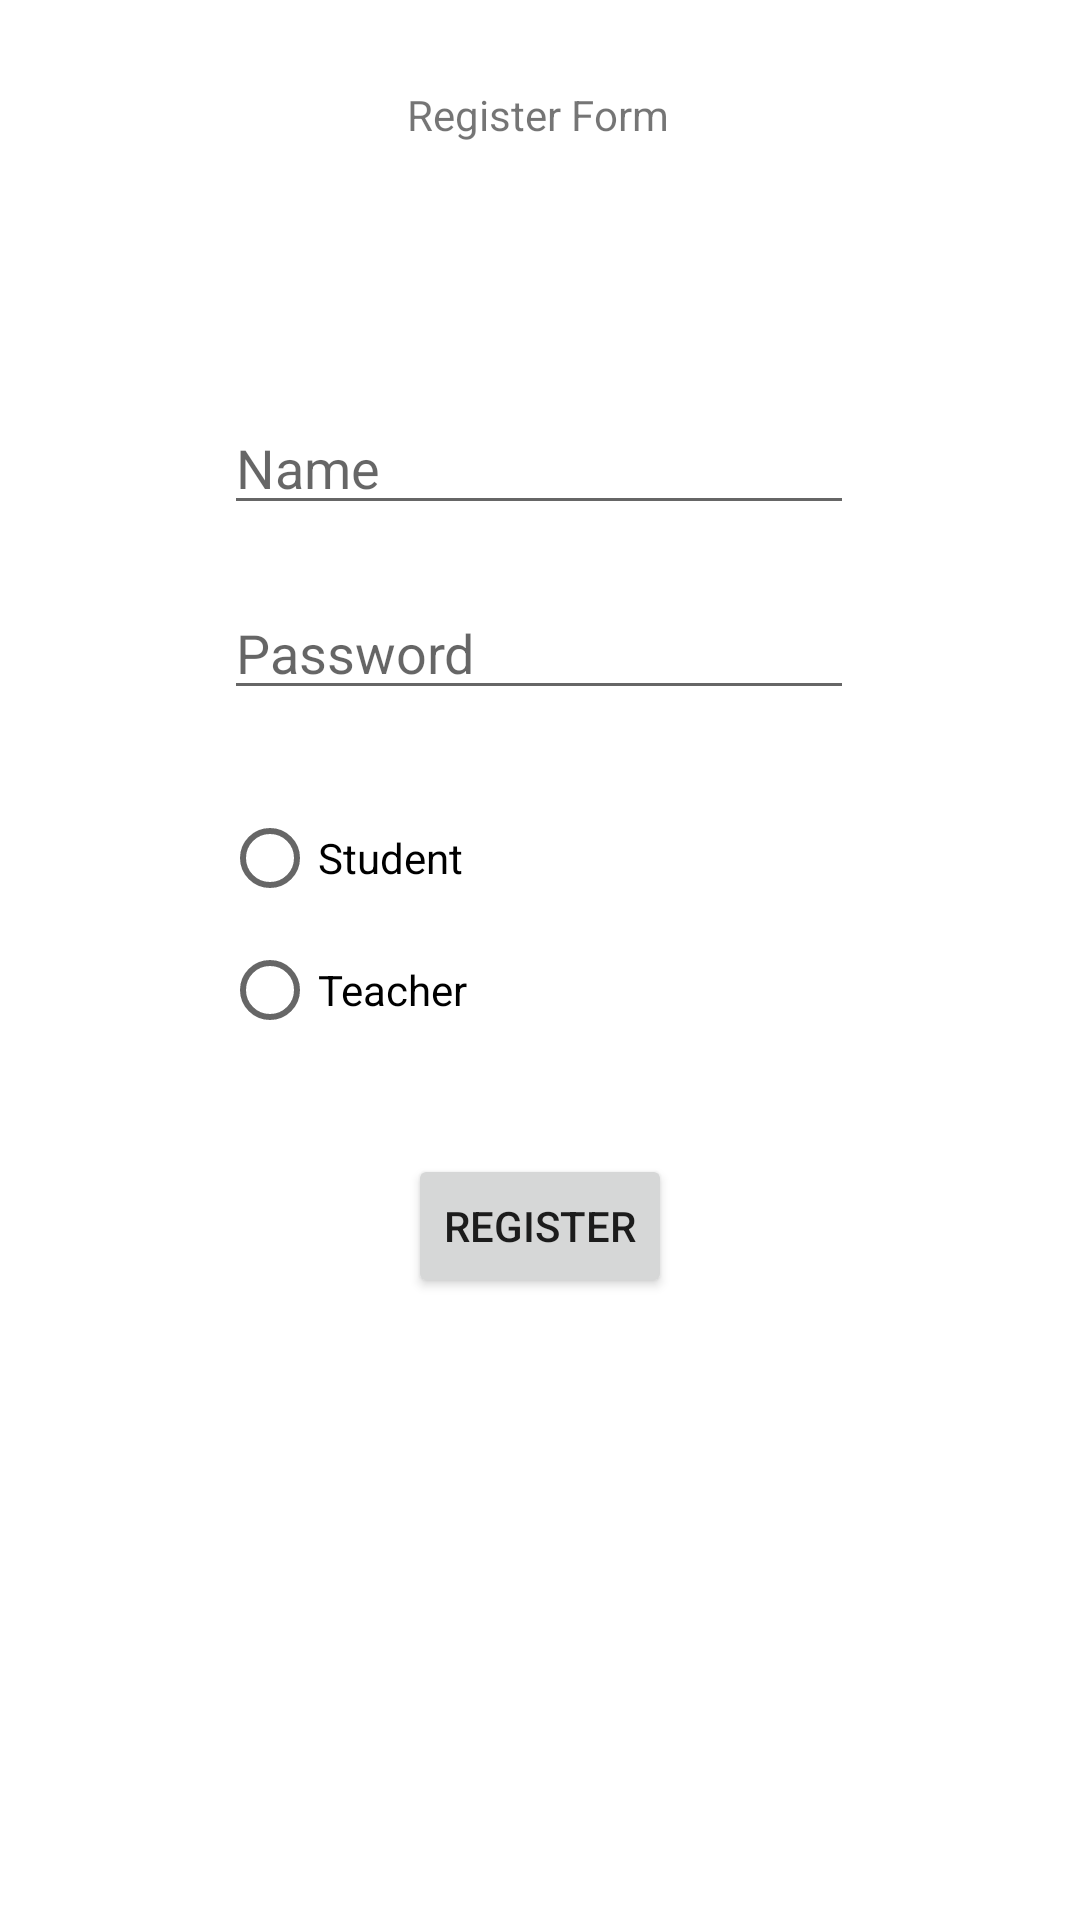

Android layout source for this screen:
<!-- AndroidManifest.xml: application theme Theme.CourseWebClone -->
<!-- res/layout/activity_register.xml -->
<?xml version="1.0" encoding="utf-8"?>
<androidx.constraintlayout.widget.ConstraintLayout xmlns:android="http://schemas.android.com/apk/res/android"
    xmlns:app="http://schemas.android.com/apk/res-auto"
    xmlns:tools="http://schemas.android.com/tools"
    android:layout_width="match_parent"
    android:layout_height="match_parent"
    tools:context=".UI.RegisterActivity">

    <TextView
        android:id="@+id/textView2"
        android:layout_width="wrap_content"
        android:layout_height="wrap_content"
        android:text="Register Form"
        app:layout_constraintBottom_toBottomOf="parent"
        app:layout_constraintEnd_toEndOf="parent"
        app:layout_constraintHorizontal_bias="0.498"
        app:layout_constraintStart_toStartOf="parent"
        app:layout_constraintTop_toTopOf="parent"
        app:layout_constraintVertical_bias="0.046" />

    <EditText
        android:id="@+id/NameReg"
        android:layout_width="wrap_content"
        android:layout_height="wrap_content"
        android:ems="10"
        android:inputType="textPersonName"
        android:hint="Name"
        app:layout_constraintBottom_toBottomOf="parent"
        app:layout_constraintEnd_toEndOf="parent"
        app:layout_constraintHorizontal_bias="0.497"
        app:layout_constraintStart_toStartOf="parent"
        app:layout_constraintTop_toBottomOf="@+id/textView2"
        app:layout_constraintVertical_bias="0.156" />

    <EditText
        android:id="@+id/PassReg"
        android:layout_width="wrap_content"
        android:layout_height="wrap_content"
        android:ems="10"
        android:hint="Password"
        android:inputType="textPassword"
        app:layout_constraintBottom_toBottomOf="parent"
        app:layout_constraintEnd_toEndOf="parent"
        app:layout_constraintHorizontal_bias="0.497"
        app:layout_constraintStart_toStartOf="parent"
        app:layout_constraintTop_toBottomOf="@+id/NameReg"
        app:layout_constraintVertical_bias="0.048" />

    <RadioGroup
        android:id="@+id/radioGroup"
        android:layout_width="212dp"
        android:layout_height="88dp"
        app:layout_constraintBottom_toBottomOf="parent"
        app:layout_constraintEnd_toEndOf="parent"
        app:layout_constraintStart_toStartOf="parent"
        app:layout_constraintTop_toBottomOf="@+id/PassReg"
        app:layout_constraintVertical_bias="0.07999998">

        <RadioButton
            android:id="@+id/Student"
            android:layout_width="match_parent"
            android:layout_height="wrap_content"
            android:text="Student" />

        <RadioButton
            android:id="@+id/Teacher"
            android:layout_width="match_parent"
            android:layout_height="wrap_content"
            android:text="Teacher" />
    </RadioGroup>

    <Button
        android:id="@+id/RegisterButtonR"
        android:layout_width="wrap_content"
        android:layout_height="wrap_content"
        android:text="Register"
        app:layout_constraintBottom_toBottomOf="parent"
        app:layout_constraintEnd_toEndOf="parent"
        app:layout_constraintStart_toStartOf="parent"
        app:layout_constraintTop_toBottomOf="@+id/radioGroup"
        app:layout_constraintVertical_bias="0.143" />
</androidx.constraintlayout.widget.ConstraintLayout>
<!-- resources referenced by this layout -->
<resources>
  <style name="Theme.CourseWebClone" parent="Theme.MaterialComponents.DayNight.DarkActionBar">
          
          <item name="colorPrimary">@color/purple_500</item>
          <item name="colorPrimaryVariant">@color/purple_700</item>
          <item name="colorOnPrimary">@color/white</item>
          
          <item name="colorSecondary">@color/teal_200</item>
          <item name="colorSecondaryVariant">@color/teal_700</item>
          <item name="colorOnSecondary">@color/black</item>
          
          <item name="android:statusBarColor" tools:targetApi="l">?attr/colorPrimaryVariant</item>
          
      </style>
  <!-- not gathered from this repository: default colours our renderer supplied (Android Studio template values) -->
  <color name="purple_500">#FF6200EE</color>
  <color name="purple_700">#FF3700B3</color>
  <color name="teal_200">#FF03DAC5</color>
  <color name="teal_700">#FF018786</color>
  <color name="black">#FF000000</color>
  <color name="white">#FFFFFFFF</color>
</resources>
